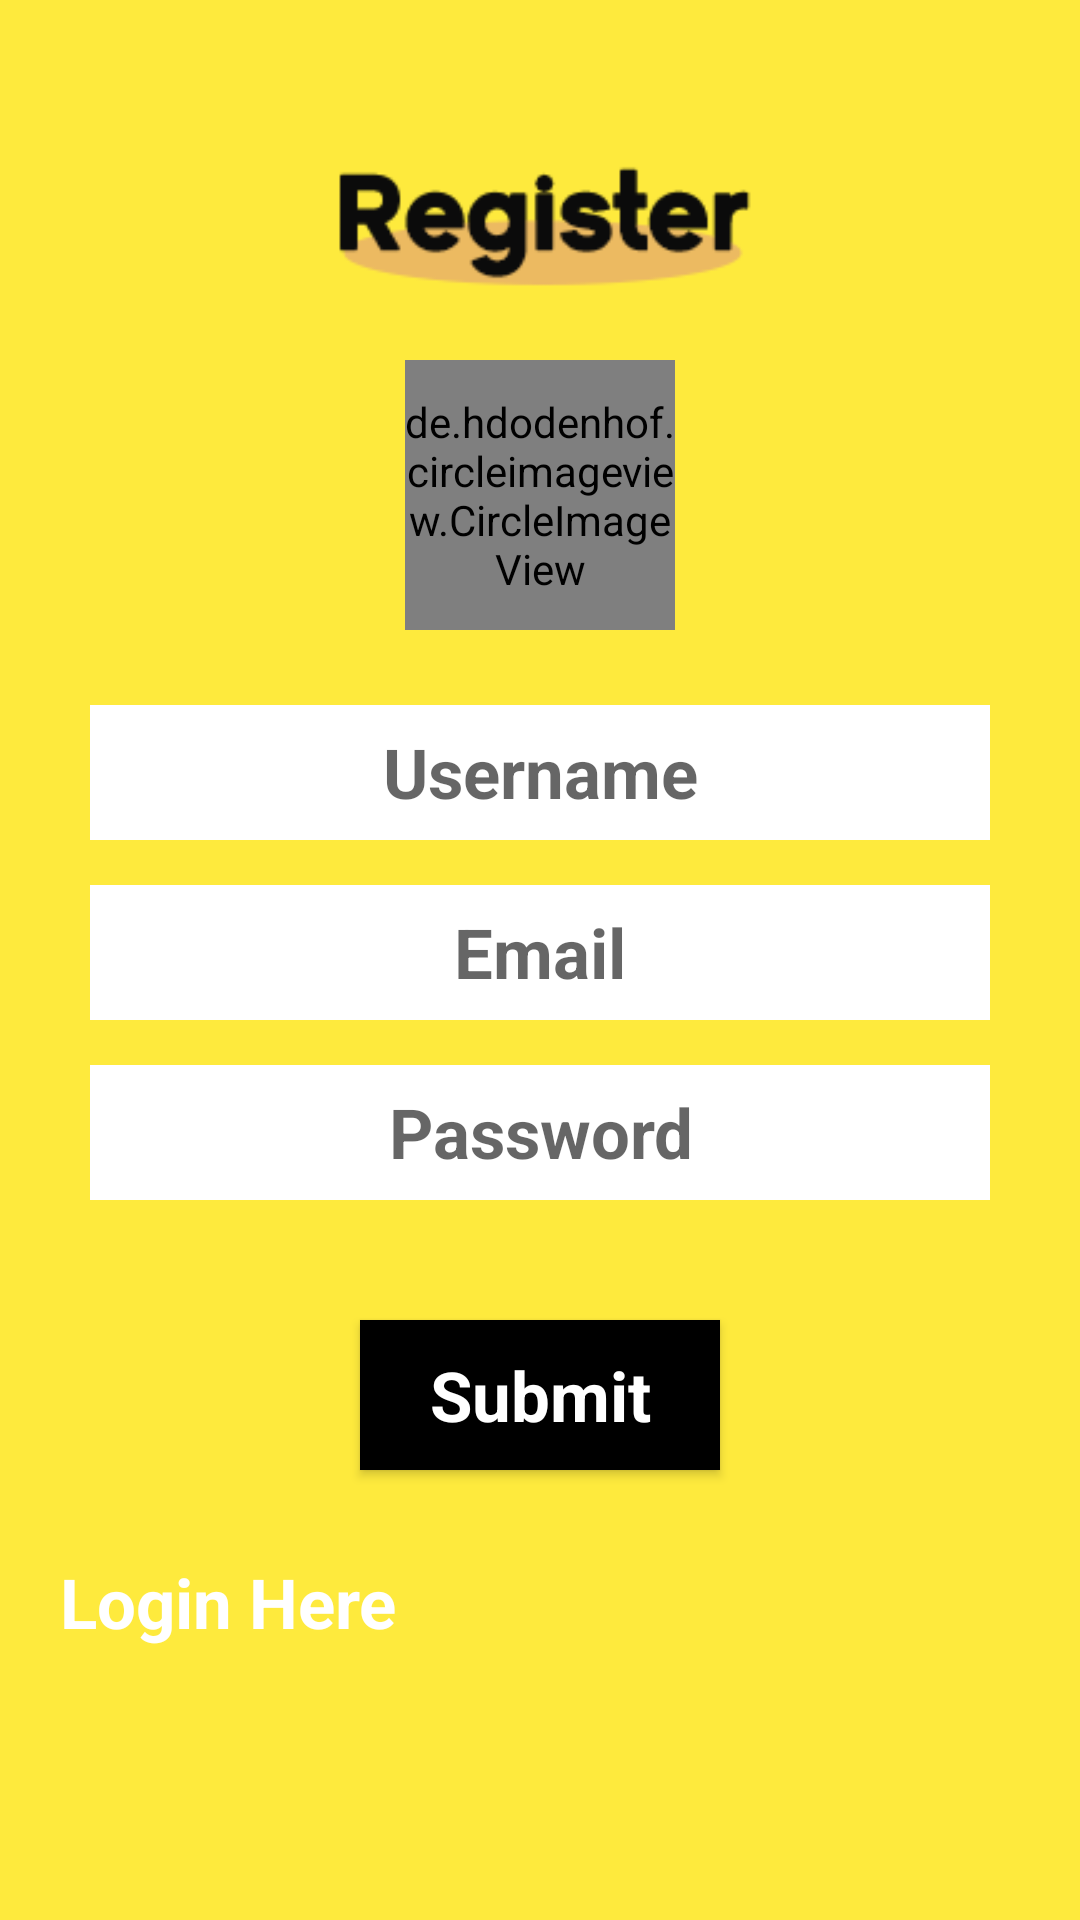

Reconstruct the res/layout file that produces this screen, plus the resources it refers to.
<!-- AndroidManifest.xml: application theme AppTheme -->
<!-- res/layout/activity_register.xml -->
<?xml version="1.0" encoding="utf-8"?>
<ScrollView xmlns:android="http://schemas.android.com/apk/res/android"
    xmlns:app="http://schemas.android.com/apk/res-auto"
    xmlns:tools="http://schemas.android.com/tools"
    android:layout_width="match_parent"
    android:layout_height="match_parent"
    android:background="@color/colorBackg"
    android:layout_centerInParent="true"
    android:orientation="vertical"
    tools:context="com.boktotaxi.boktotaxi.Activity.Register">


    <LinearLayout
        android:layout_width="match_parent"
        android:layout_height="wrap_content"
        android:orientation="vertical"
        >

        <ImageView
            android:id="@+id/textRegis"
            android:layout_width="150dp"
            android:layout_height="50dp"
            android:src="@drawable/regis"
            android:layout_gravity="center"
            android:layout_marginTop="50dp"
            android:layout_marginBottom="20dp"
            />

        <de.hdodenhof.circleimageview.CircleImageView
            android:id="@+id/userprofile"
            android:layout_width="90dp"
            android:layout_height="90dp"
            android:src="@drawable/profile_user"
            android:layout_gravity="center"
            android:layout_marginBottom="10dp"

            />
    <EditText
        android:id="@+id/regisUsername"
        android:layout_width="match_parent"
        android:layout_height="45dp"
       android:layout_above="@+id/regisEmail"
        android:layout_marginLeft="30dp"
        android:layout_marginRight="30dp"
        android:textSize="23dp"
        android:background="@color/colorwhite"
        android:gravity="center"
        android:layout_marginTop="15dp"
        android:hint="Username"
        android:textStyle="bold"/>

    <EditText
        android:id="@+id/regisEmail"
        android:layout_width="match_parent"
        android:layout_height="45dp"
        android:layout_marginLeft="30dp"
        android:layout_marginRight="30dp"
        android:textSize="23dp"
        android:background="@color/colorwhite"
        android:layout_marginTop="15dp"
        android:gravity="center"
        android:hint="Email"
        android:textStyle="bold"/>

    <EditText
        android:id="@+id/regisPass"
        android:layout_width="match_parent"
        android:layout_height="45dp"
        android:layout_below="@+id/regisEmail"
        android:layout_marginLeft="30dp"
        android:layout_marginRight="30dp"
        android:textSize="23dp"
        android:background="@color/colorwhite"
        android:gravity="center"
        android:layout_marginTop="15dp"
        android:hint="Password"
        android:inputType="textPassword"
        android:textStyle="bold"/>


    <Button
        android:id="@+id/btnRegissub"
        android:layout_width="120dp"
        android:layout_height="50dp"
        android:layout_gravity="center"
        android:layout_marginTop="40dp"
        android:background="@color/colorblack"
        android:text="Submit"
        android:textAppearance="@style/TextAppearance.AppCompat"
        android:textColor="@color/colorwhite"
        android:textSize="23dp"
        android:textStyle="bold"

        />

    <Button
        android:id="@+id/btnregislog"
        android:layout_width="wrap_content"
        android:layout_height="wrap_content"
        android:layout_marginTop="20dp"
        android:layout_marginLeft="20dp"

        android:background="@null"
        android:textAppearance="@style/TextAppearance.AppCompat"
        android:text="Login Here"
        android:textColor="@color/colorwhite"
        android:textSize="23dp"
        android:textStyle="bold" />
    </LinearLayout>
</ScrollView>
<!-- resources referenced by this layout -->
<resources>
  <color name="colorBackg">#feea3d</color>
  <color name="colorblack">#000000</color>
  <color name="colorwhite">#ffffff</color>
  <!-- drawable profile_user: png bitmap (drawable, 10960 bytes) -->
  <!-- drawable regis: png bitmap (drawable, 6287 bytes) -->
  <style name="AppTheme" parent="Theme.AppCompat.DayNight.DarkActionBar">
          
          <item name="colorPrimary">@color/colorBackg</item>
          <item name="colorPrimaryDark">@color/colorabove</item>
          <item name="colorAccent">@color/colorabove</item>
          <item name="actionMenuTextColor">@color/bootstrap_gray_dark</item>
          <item name="android:actionMenuTextColor">@color/bootstrap_gray_dark</item>
  
  
      </style>
  <color name="colorabove">#ecba61</color>
</resources>
